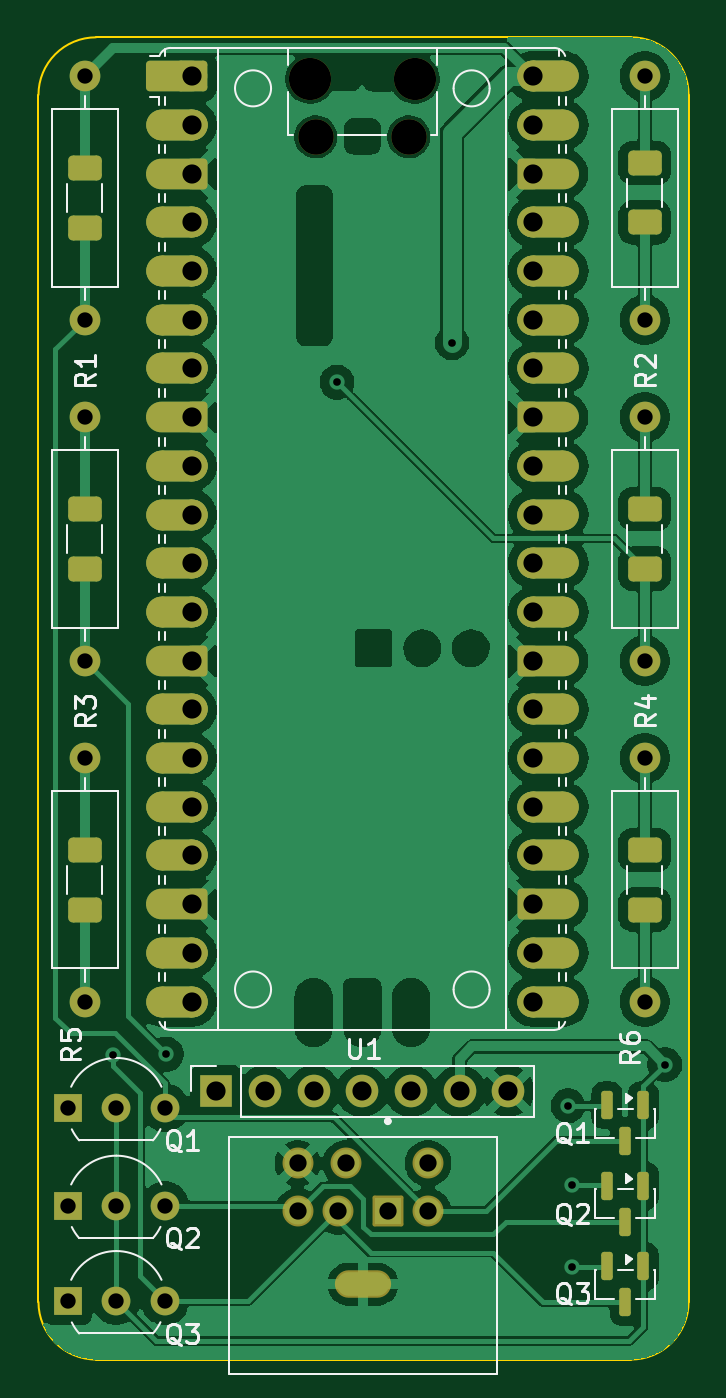
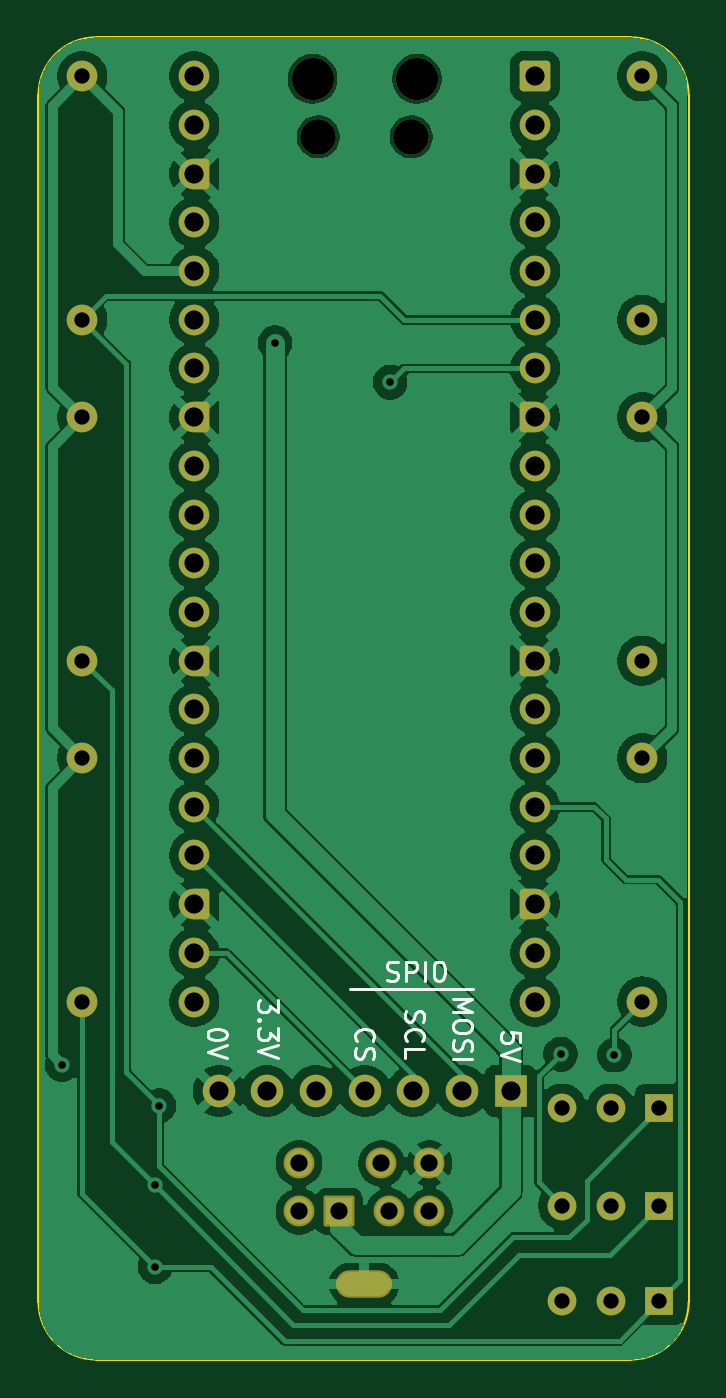
Circuit board: 11 layer files. Board 33.9 x 69.0 mm.
- bottom_copper: PicoX68Key-B_Cu.gbr (127558 bytes)
- bottom_mask: PicoX68Key-B_Mask.gbr (5307 bytes)
- paste: PicoX68Key-B_Paste.gbr (453 bytes)
- bottom_silk: PicoX68Key-B_Silkscreen.gbr (12128 bytes)
- outline: PicoX68Key-Edge_Cuts.gbr (1029 bytes)
- top_copper: PicoX68Key-F_Cu.gbr (173036 bytes)
- top_mask: PicoX68Key-F_Mask.gbr (9968 bytes)
- paste: PicoX68Key-F_Paste.gbr (1913 bytes)
- top_silk: PicoX68Key-F_Silkscreen.gbr (28709 bytes)
- drill: PicoX68Key-NPTH.drl (457 bytes)
- drill: PicoX68Key-PTH.drl (1844 bytes)

=== bottom_copper: PicoX68Key-B_Cu.gbr (127558 bytes, source omitted) ===
=== bottom_mask: PicoX68Key-B_Mask.gbr ===
%TF.GenerationSoftware,KiCad,Pcbnew,9.0.6*%
%TF.CreationDate,2025-11-18T00:54:51+10:00*%
%TF.ProjectId,PicoX68Key,5069636f-5836-4384-9b65-792e6b696361,rev?*%
%TF.SameCoordinates,Original*%
%TF.FileFunction,Soldermask,Bot*%
%TF.FilePolarity,Negative*%
%FSLAX46Y46*%
G04 Gerber Fmt 4.6, Leading zero omitted, Abs format (unit mm)*
G04 Created by KiCad (PCBNEW 9.0.6) date 2025-11-18 00:54:51*
%MOMM*%
%LPD*%
G01*
G04 APERTURE LIST*
G04 Aperture macros list*
%AMRoundRect*
0 Rectangle with rounded corners*
0 $1 Rounding radius*
0 $2 $3 $4 $5 $6 $7 $8 $9 X,Y pos of 4 corners*
0 Add a 4 corners polygon primitive as box body*
4,1,4,$2,$3,$4,$5,$6,$7,$8,$9,$2,$3,0*
0 Add four circle primitives for the rounded corners*
1,1,$1+$1,$2,$3*
1,1,$1+$1,$4,$5*
1,1,$1+$1,$6,$7*
1,1,$1+$1,$8,$9*
0 Add four rect primitives between the rounded corners*
20,1,$1+$1,$2,$3,$4,$5,0*
20,1,$1+$1,$4,$5,$6,$7,0*
20,1,$1+$1,$6,$7,$8,$9,0*
20,1,$1+$1,$8,$9,$2,$3,0*%
%AMFreePoly0*
4,1,37,0.603843,0.796157,0.639018,0.796157,0.711114,0.766294,0.766294,0.711114,0.796157,0.639018,0.796157,0.603843,0.800000,0.600000,0.800000,-0.600000,0.796157,-0.603843,0.796157,-0.639018,0.766294,-0.711114,0.711114,-0.766294,0.639018,-0.796157,0.603843,-0.796157,0.600000,-0.800000,0.000000,-0.800000,0.000000,-0.796148,-0.078414,-0.796148,-0.232228,-0.765552,-0.377117,-0.705537,
-0.507515,-0.618408,-0.618408,-0.507515,-0.705537,-0.377117,-0.765552,-0.232228,-0.796148,-0.078414,-0.796148,0.078414,-0.765552,0.232228,-0.705537,0.377117,-0.618408,0.507515,-0.507515,0.618408,-0.377117,0.705537,-0.232228,0.765552,-0.078414,0.796148,0.000000,0.796148,0.000000,0.800000,0.600000,0.800000,0.603843,0.796157,0.603843,0.796157,$1*%
%AMFreePoly1*
4,1,37,0.000000,0.796148,0.078414,0.796148,0.232228,0.765552,0.377117,0.705537,0.507515,0.618408,0.618408,0.507515,0.705537,0.377117,0.765552,0.232228,0.796148,0.078414,0.796148,-0.078414,0.765552,-0.232228,0.705537,-0.377117,0.618408,-0.507515,0.507515,-0.618408,0.377117,-0.705537,0.232228,-0.765552,0.078414,-0.796148,0.000000,-0.796148,0.000000,-0.800000,-0.600000,-0.800000,
-0.603843,-0.796157,-0.639018,-0.796157,-0.711114,-0.766294,-0.766294,-0.711114,-0.796157,-0.639018,-0.796157,-0.603843,-0.800000,-0.600000,-0.800000,0.600000,-0.796157,0.603843,-0.796157,0.639018,-0.766294,0.711114,-0.711114,0.766294,-0.639018,0.796157,-0.603843,0.796157,-0.600000,0.800000,0.000000,0.800000,0.000000,0.796148,0.000000,0.796148,$1*%
G04 Aperture macros list end*
%ADD10R,1.500000X1.500000*%
%ADD11C,1.500000*%
%ADD12C,1.600000*%
%ADD13C,2.200000*%
%ADD14C,1.850000*%
%ADD15RoundRect,0.200000X-0.600000X-0.600000X0.600000X-0.600000X0.600000X0.600000X-0.600000X0.600000X0*%
%ADD16FreePoly0,0.000000*%
%ADD17FreePoly1,0.000000*%
%ADD18R,1.700000X1.700000*%
%ADD19C,1.700000*%
%ADD20RoundRect,0.102000X-0.704000X-0.704000X0.704000X-0.704000X0.704000X0.704000X-0.704000X0.704000X0*%
%ADD21C,1.612000*%
%ADD22O,2.934000X1.434000*%
G04 APERTURE END LIST*
D10*
%TO.C,Q2*%
X68450000Y-141447000D03*
D11*
X70990000Y-141447000D03*
X73530000Y-141447000D03*
%TD*%
D12*
%TO.C,R3*%
X69342000Y-100330000D03*
X69342000Y-113030000D03*
%TD*%
%TO.C,R2*%
X98552000Y-82550000D03*
X98552000Y-95250000D03*
%TD*%
%TO.C,R5*%
X69342000Y-118110000D03*
X69342000Y-130810000D03*
%TD*%
%TO.C,R1*%
X69342000Y-82550000D03*
X69342000Y-95250000D03*
%TD*%
D13*
%TO.C,U1*%
X81095000Y-82680000D03*
D14*
X81395000Y-85710000D03*
X86245000Y-85710000D03*
D13*
X86545000Y-82680000D03*
D15*
X74930000Y-82550000D03*
D12*
X74930000Y-85090000D03*
D16*
X74930000Y-87630000D03*
D12*
X74930000Y-90170000D03*
X74930000Y-92710000D03*
X74930000Y-95250000D03*
X74930000Y-97790000D03*
D16*
X74930000Y-100330000D03*
D12*
X74930000Y-102870000D03*
X74930000Y-105410000D03*
X74930000Y-107950000D03*
X74930000Y-110490000D03*
D16*
X74930000Y-113030000D03*
D12*
X74930000Y-115570000D03*
X74930000Y-118110000D03*
X74930000Y-120650000D03*
X74930000Y-123190000D03*
D16*
X74930000Y-125730000D03*
D12*
X74930000Y-128270000D03*
X74930000Y-130810000D03*
X92710000Y-130810000D03*
X92710000Y-128270000D03*
D17*
X92710000Y-125730000D03*
D12*
X92710000Y-123190000D03*
X92710000Y-120650000D03*
X92710000Y-118110000D03*
X92710000Y-115570000D03*
D17*
X92710000Y-113030000D03*
D12*
X92710000Y-110490000D03*
X92710000Y-107950000D03*
X92710000Y-105410000D03*
X92710000Y-102870000D03*
D17*
X92710000Y-100330000D03*
D12*
X92710000Y-97790000D03*
X92710000Y-95250000D03*
X92710000Y-92710000D03*
X92710000Y-90170000D03*
D17*
X92710000Y-87630000D03*
D12*
X92710000Y-85090000D03*
X92710000Y-82550000D03*
%TD*%
D10*
%TO.C,Q3*%
X68450000Y-146421000D03*
D11*
X70990000Y-146421000D03*
X73530000Y-146421000D03*
%TD*%
D18*
%TO.C,J1*%
X76200000Y-135475000D03*
D19*
X78740000Y-135475000D03*
X81280000Y-135475000D03*
X83820000Y-135475000D03*
X86360000Y-135475000D03*
X88900000Y-135475000D03*
X91440000Y-135475000D03*
%TD*%
D12*
%TO.C,R6*%
X98552000Y-118110000D03*
X98552000Y-130810000D03*
%TD*%
%TO.C,R4*%
X98552000Y-100330000D03*
X98552000Y-113030000D03*
%TD*%
D20*
%TO.C,J2*%
X85150000Y-141750000D03*
D21*
X82550000Y-141750000D03*
X87250000Y-141750000D03*
X80450000Y-141750000D03*
X87250000Y-139250000D03*
X82950000Y-139250000D03*
X80450000Y-139250000D03*
D22*
X83850000Y-145550000D03*
%TD*%
D10*
%TO.C,Q1*%
X68450000Y-136350000D03*
D11*
X70990000Y-136350000D03*
X73530000Y-136350000D03*
%TD*%
M02*

=== paste: PicoX68Key-B_Paste.gbr ===
%TF.GenerationSoftware,KiCad,Pcbnew,9.0.6*%
%TF.CreationDate,2025-11-18T00:54:51+10:00*%
%TF.ProjectId,PicoX68Key,5069636f-5836-4384-9b65-792e6b696361,rev?*%
%TF.SameCoordinates,Original*%
%TF.FileFunction,Paste,Bot*%
%TF.FilePolarity,Positive*%
%FSLAX46Y46*%
G04 Gerber Fmt 4.6, Leading zero omitted, Abs format (unit mm)*
G04 Created by KiCad (PCBNEW 9.0.6) date 2025-11-18 00:54:51*
%MOMM*%
%LPD*%
G01*
G04 APERTURE LIST*
G04 APERTURE END LIST*
M02*

=== bottom_silk: PicoX68Key-B_Silkscreen.gbr (12128 bytes, source omitted) ===
=== outline: PicoX68Key-Edge_Cuts.gbr ===
%TF.GenerationSoftware,KiCad,Pcbnew,9.0.6*%
%TF.CreationDate,2025-11-18T00:54:51+10:00*%
%TF.ProjectId,PicoX68Key,5069636f-5836-4384-9b65-792e6b696361,rev?*%
%TF.SameCoordinates,Original*%
%TF.FileFunction,Profile,NP*%
%FSLAX46Y46*%
G04 Gerber Fmt 4.6, Leading zero omitted, Abs format (unit mm)*
G04 Created by KiCad (PCBNEW 9.0.6) date 2025-11-18 00:54:51*
%MOMM*%
%LPD*%
G01*
G04 APERTURE LIST*
%TA.AperFunction,Profile*%
%ADD10C,0.100000*%
%TD*%
G04 APERTURE END LIST*
D10*
X97838000Y-80518000D02*
X91900000Y-80518000D01*
X69929000Y-149479000D02*
G75*
G02*
X66929000Y-146479000I0J3000000D01*
G01*
X69929000Y-80518000D02*
X91900000Y-80518000D01*
X100838000Y-83518000D02*
X100838000Y-146479000D01*
X66929000Y-146479000D02*
X66929000Y-83518000D01*
X97838000Y-80518000D02*
G75*
G02*
X100838000Y-83518000I0J-3000000D01*
G01*
X97838000Y-149479000D02*
X69929000Y-149479000D01*
X100838000Y-146479000D02*
G75*
G02*
X97838000Y-149479000I-3000000J0D01*
G01*
X66929000Y-83518000D02*
G75*
G02*
X69929000Y-80518000I3000000J0D01*
G01*
M02*

=== top_copper: PicoX68Key-F_Cu.gbr (173036 bytes, source omitted) ===
=== top_mask: PicoX68Key-F_Mask.gbr (9968 bytes, source omitted) ===
=== paste: PicoX68Key-F_Paste.gbr (1913 bytes, source withheld) ===
=== top_silk: PicoX68Key-F_Silkscreen.gbr (28709 bytes, source omitted) ===
=== drill: PicoX68Key-NPTH.drl ===
M48
; DRILL file {KiCad 9.0.6} date 2025-11-18T00:55:00+1000
; FORMAT={-:-/ absolute / metric / decimal}
; #@! TF.CreationDate,2025-11-18T00:55:00+10:00
; #@! TF.GenerationSoftware,Kicad,Pcbnew,9.0.6
; #@! TF.FileFunction,NonPlated,1,2,NPTH
FMAT,2
METRIC
; #@! TA.AperFunction,NonPlated,NPTH,ComponentDrill
T1C1.850
; #@! TA.AperFunction,NonPlated,NPTH,ComponentDrill
T2C2.200
%
G90
G05
T1
X81.395Y-85.71
X86.245Y-85.71
T2
X81.095Y-82.68
X86.545Y-82.68
M30

=== drill: PicoX68Key-PTH.drl ===
M48
; DRILL file {KiCad 9.0.6} date 2025-11-18T00:55:00+1000
; FORMAT={-:-/ absolute / metric / decimal}
; #@! TF.CreationDate,2025-11-18T00:55:00+10:00
; #@! TF.GenerationSoftware,Kicad,Pcbnew,9.0.6
; #@! TF.FileFunction,Plated,1,2,PTH
FMAT,2
METRIC
; #@! TA.AperFunction,Plated,PTH,ViaDrill
T1C0.400
; #@! TA.AperFunction,Plated,PTH,ComponentDrill
T2C0.700
; #@! TA.AperFunction,Plated,PTH,ComponentDrill
T3C0.800
; #@! TA.AperFunction,Plated,PTH,ComponentDrill
T4C0.900
; #@! TA.AperFunction,Plated,PTH,ComponentDrill
T5C1.000
%
G90
G05
T1
X70.8Y-133.6
X73.6Y-133.55
X82.5Y-98.5
X88.5Y-96.45
X94.55Y-136.25
X94.75Y-140.4
X94.75Y-144.65
X99.6Y-134.1
T3
X68.45Y-136.35
X68.45Y-141.447
X68.45Y-146.421
X69.342Y-82.55
X69.342Y-95.25
X69.342Y-100.33
X69.342Y-113.03
X69.342Y-118.11
X69.342Y-130.81
X70.99Y-136.35
X70.99Y-141.447
X70.99Y-146.421
X73.53Y-136.35
X73.53Y-141.447
X73.53Y-146.421
X98.552Y-82.55
X98.552Y-95.25
X98.552Y-100.33
X98.552Y-113.03
X98.552Y-118.11
X98.552Y-130.81
T4
X80.45Y-139.25
X80.45Y-141.75
X82.55Y-141.75
X82.95Y-139.25
X85.15Y-141.75
X87.25Y-139.25
X87.25Y-141.75
T5
X74.93Y-82.55
X74.93Y-85.09
X74.93Y-87.63
X74.93Y-90.17
X74.93Y-92.71
X74.93Y-95.25
X74.93Y-97.79
X74.93Y-100.33
X74.93Y-102.87
X74.93Y-105.41
X74.93Y-107.95
X74.93Y-110.49
X74.93Y-113.03
X74.93Y-115.57
X74.93Y-118.11
X74.93Y-120.65
X74.93Y-123.19
X74.93Y-125.73
X74.93Y-128.27
X74.93Y-130.81
X76.2Y-135.475
X78.74Y-135.475
X81.28Y-135.475
X83.82Y-135.475
X86.36Y-135.475
X88.9Y-135.475
X91.44Y-135.475
X92.71Y-82.55
X92.71Y-85.09
X92.71Y-87.63
X92.71Y-90.17
X92.71Y-92.71
X92.71Y-95.25
X92.71Y-97.79
X92.71Y-100.33
X92.71Y-102.87
X92.71Y-105.41
X92.71Y-107.95
X92.71Y-110.49
X92.71Y-113.03
X92.71Y-115.57
X92.71Y-118.11
X92.71Y-120.65
X92.71Y-123.19
X92.71Y-125.73
X92.71Y-128.27
X92.71Y-130.81
T2
G00X83.1Y-145.55
M15
G01X84.6Y-145.55
M16
G05
M30

